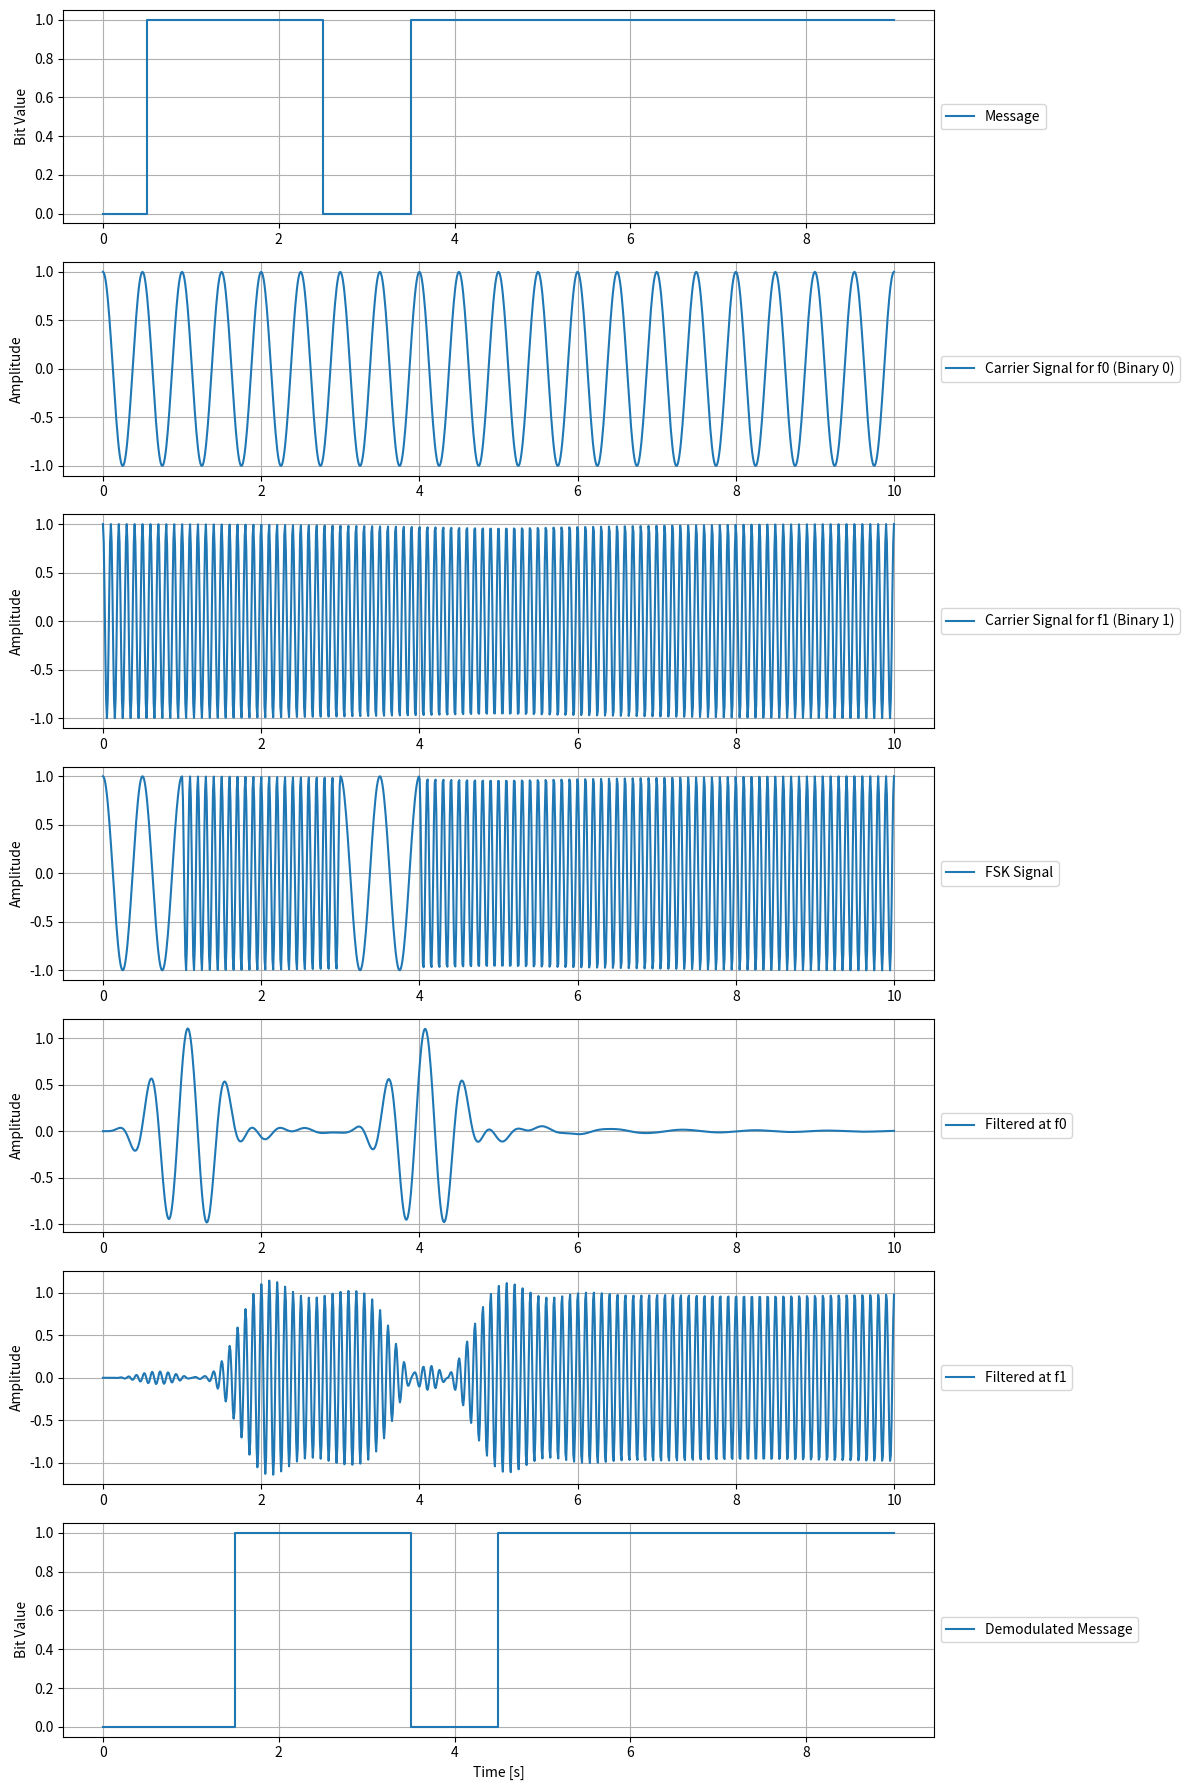

Generate this figure with matplotlib:
import numpy as np
import matplotlib.pyplot as plt
from scipy.signal import butter, lfilter

# Parameters
A = 1.0  # Amplitude
f0 = 2  # Frequency for binary 0
f1 = 10  # Frequency for binary 1
phi = 0  # Phase
bitrate = 1  # Bitrate (bits per second)
duration = 10  # Duration of the signal in seconds

# Generate a random binary message
np.random.seed(0)
message = np.random.randint(2, size=10)  # Generate random binary bits

# Generate the time axis
t = np.linspace(0, duration, int(100 * bitrate * duration))

# Generate continuous carrier signals
carrier_f0 = A * np.cos(2 * np.pi * f0 * t + phi)
carrier_f1 = A * np.cos(2 * np.pi * f1 * t + phi)

# Generate the FSK signal
fsk_signal = np.zeros_like(t)
bit_duration = int(len(t) / len(message))

for i, bit in enumerate(message):
    if bit == 1:
        fsk_signal[i * bit_duration:(i + 1) * bit_duration] = carrier_f1[i * bit_duration:(i + 1) * bit_duration]
    else:
        fsk_signal[i * bit_duration:(i + 1) * bit_duration] = carrier_f0[i * bit_duration:(i + 1) * bit_duration]

# Demodulation using bandpass filters
def butter_bandpass(lowcut, highcut, fs, order=5):
    nyquist = 0.5 * fs
    low = lowcut / nyquist
    high = highcut / nyquist
    b, a = butter(order, [low, high], btype='band')
    return b, a

def bandpass_filter(data, lowcut, highcut, fs, order=5):
    b, a = butter_bandpass(lowcut, highcut, fs, order=order)
    y = lfilter(b, a, data)
    return y

fs = 100 * bitrate  # Sampling frequency
lowcut0 = f0 - 1
highcut0 = f0 + 1
lowcut1 = f1 - 1
highcut1 = f1 + 1

# Apply bandpass filters
filtered_f0 = bandpass_filter(fsk_signal, lowcut0, highcut0, fs, order=6)
filtered_f1 = bandpass_filter(fsk_signal, lowcut1, highcut1, fs, order=6)

# Demodulation
demodulated_message = np.zeros(len(message))
for i in range(len(message)):
    bit_segment_f0 = filtered_f0[i * bit_duration:(i + 1) * bit_duration]
    bit_segment_f1 = filtered_f1[i * bit_duration:(i + 1) * bit_duration]
    if np.sum(bit_segment_f1 ** 2) > np.sum(bit_segment_f0 ** 2):
        demodulated_message[i] = 1
    else:
        demodulated_message[i] = 0

# Plotting
plt.figure(figsize=(12, 18))

# Original binary message
plt.subplot(7, 1, 1)
plt.step(range(len(message)), message, where='mid', label='Message', linestyle='-')
plt.ylabel('Bit Value')
plt.grid()
plt.legend(loc='center left', bbox_to_anchor=(1, 0.5))

# Continuous carrier signal for f0
plt.subplot(7, 1, 2)
plt.plot(t, carrier_f0, label='Carrier Signal for f0 (Binary 0)')
plt.ylabel('Amplitude')
plt.grid()
plt.legend(loc='center left', bbox_to_anchor=(1, 0.5))

# Continuous carrier signal for f1
plt.subplot(7, 1, 3)
plt.plot(t, carrier_f1, label='Carrier Signal for f1 (Binary 1)')
plt.ylabel('Amplitude')
plt.grid()
plt.legend(loc='center left', bbox_to_anchor=(1, 0.5))

# Original FSK Signal
plt.subplot(7, 1, 4)
plt.plot(t, fsk_signal, label='FSK Signal')
plt.ylabel('Amplitude')
plt.grid()
plt.legend(loc='center left', bbox_to_anchor=(1, 0.5))

# Filtered signals at f0
plt.subplot(7, 1, 5)
plt.plot(t, filtered_f0, label='Filtered at f0')
plt.ylabel('Amplitude')
plt.grid()
plt.legend(loc='center left', bbox_to_anchor=(1, 0.5))

# Filtered signals at f1
plt.subplot(7, 1, 6)
plt.plot(t, filtered_f1, label='Filtered at f1')
plt.ylabel('Amplitude')
plt.grid()
plt.legend(loc='center left', bbox_to_anchor=(1, 0.5))

# Comparison of original and demodulated messages
plt.subplot(7, 1, 7)
plt.step(range(len(demodulated_message)), demodulated_message.astype(int), where='mid', label='Demodulated Message')
plt.ylabel('Bit Value')
plt.xlabel('Time [s]')
plt.legend(loc='center left', bbox_to_anchor=(1, 0.5))
plt.grid()

plt.tight_layout()
plt.show()

print("Original Message:    ", message)
print("Demodulated Message: ", demodulated_message.astype(int))